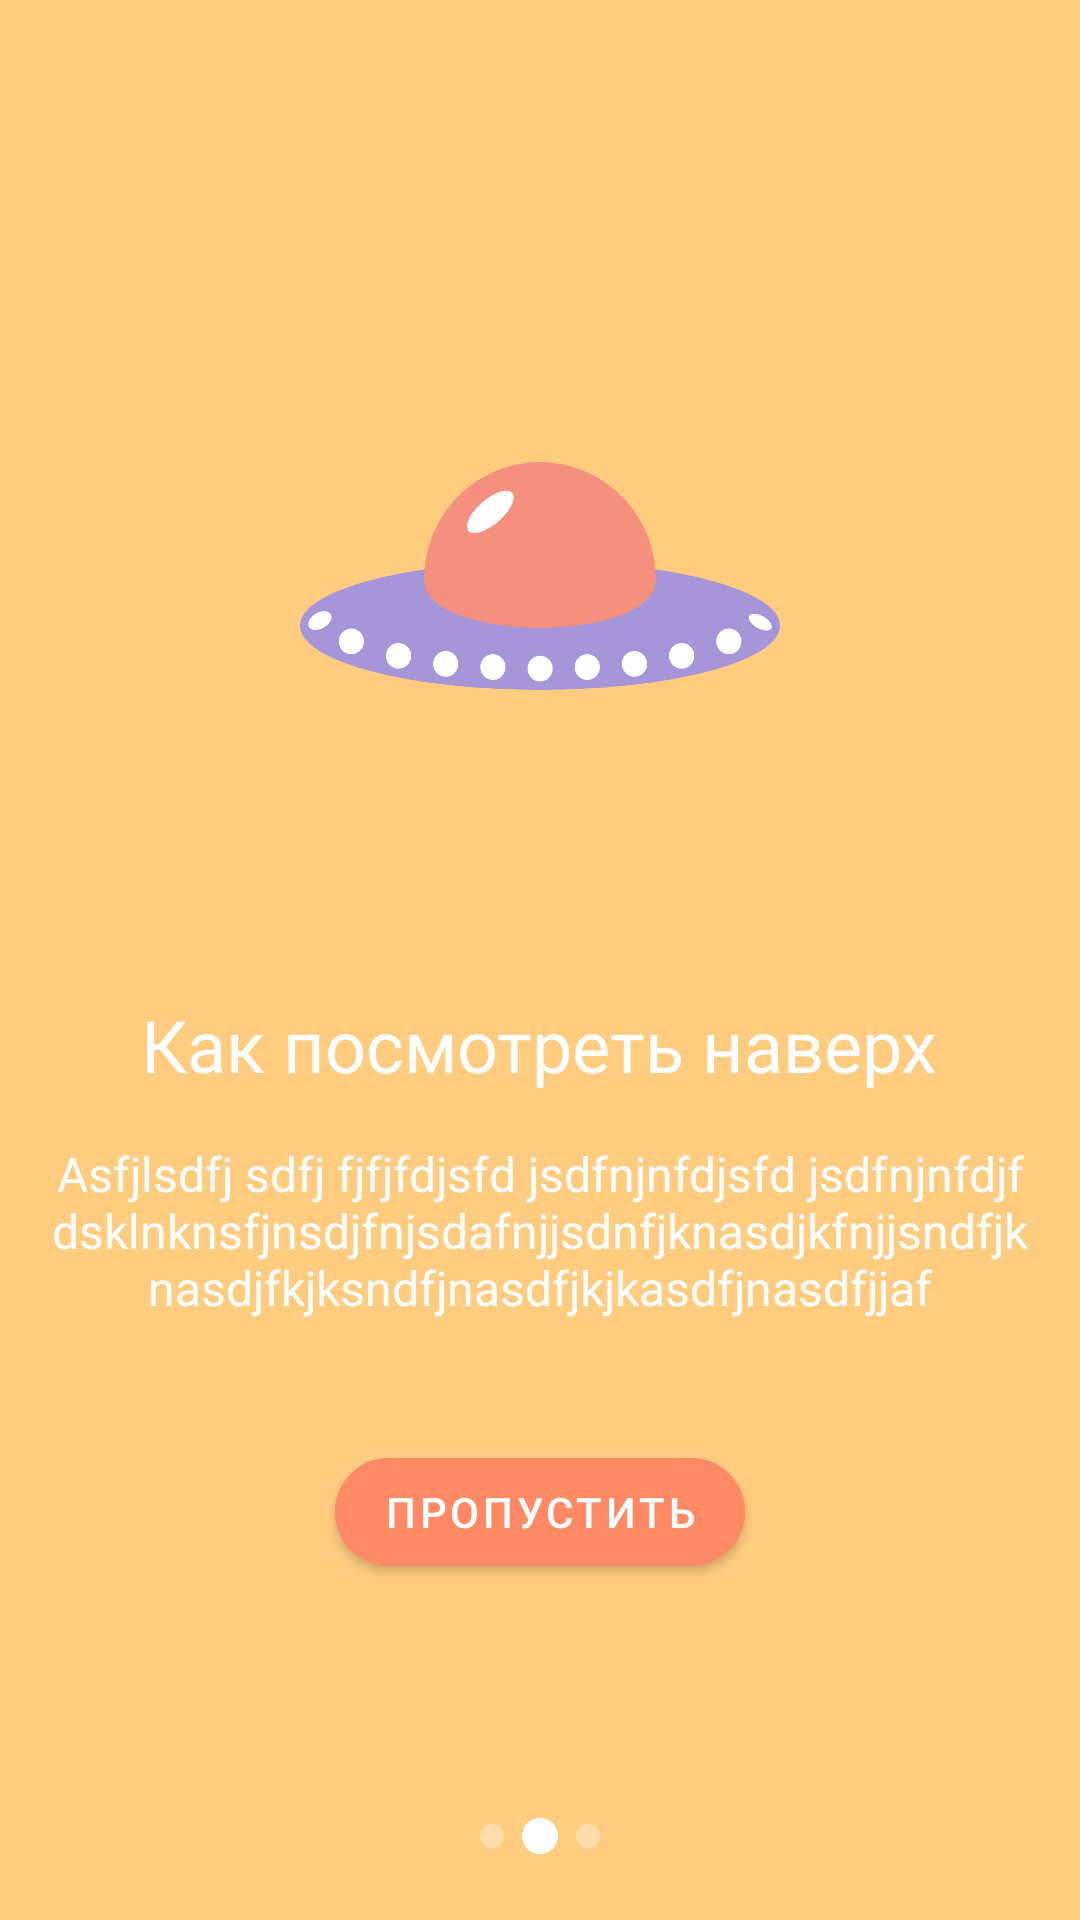

Here is an Android app screen rendered from its layout file. Give the layout XML and the strings, colors and styles it references.
<!-- AndroidManifest.xml: application theme SplashScreenTheme -->
<!-- res/layout/fragment_walkthroughs2.xml -->
<?xml version="1.0" encoding="utf-8"?>
<FrameLayout xmlns:android="http://schemas.android.com/apk/res/android"
    xmlns:app="http://schemas.android.com/apk/res-auto"
    android:layout_width="match_parent"
    android:layout_height="match_parent"
    android:background="@color/background_walkthroughs2">

    <androidx.appcompat.widget.LinearLayoutCompat
        android:layout_width="match_parent"
        android:layout_height="match_parent"
        android:gravity="center"
        android:orientation="vertical">

        <ImageView
            android:layout_width="@dimen/fragment_walkthroughs1_iv_width"
            android:layout_height="@dimen/fragment_walkthroughs1_iv_height"
            android:contentDescription="@string/antenna"
            android:src="@drawable/ufo" />

        <TextView
            android:layout_width="wrap_content"
            android:layout_height="wrap_content"
            android:layout_marginTop="@dimen/fragment_walkthroughs1_tv1_margin_top"
            android:fontFamily="@font/roboto_regular"
            android:text="@string/how_to_look_up"
            android:textColor="@color/white"
            android:textSize="@dimen/fragment_walkthroughs1_tv1_text_size" />

        <TextView
            android:layout_width="match_parent"
            android:layout_height="wrap_content"
            android:layout_marginHorizontal="@dimen/fragment_walkthroughs1_tv2_margin_horizontal"
            android:layout_marginTop="@dimen/fragment_walkthroughs1_tv2_margin_top"
            android:fontFamily="@font/roboto_regular"
            android:gravity="center"
            android:text="@string/walkthroughs_text"
            android:textColor="@color/white"
            android:textSize="@dimen/fragment_walkthroughs1_tv2_text_size" />

        <com.google.android.material.button.MaterialButton
            android:id="@+id/btnSkip2"
            android:layout_width="wrap_content"
            android:layout_height="wrap_content"
            android:layout_marginTop="@dimen/fragment_walkthroughs1_btn_margin_top"
            android:backgroundTint="@color/btn_skip_walkthroughs2"
            android:text="@string/skip"
            app:cornerRadius="@dimen/fragment_walkthroughs1_btn_corner_radius" />

    </androidx.appcompat.widget.LinearLayoutCompat>

    <ImageView
        android:layout_width="@dimen/fragment_walkthroughs1_iv_paiging_width"
        android:layout_height="@dimen/fragment_walkthroughs1_iv_paiging_height"
        android:layout_gravity="bottom|center"
        android:layout_marginBottom="@dimen/fragment_walkthroughs1_iv_paiging_margin_bottom"
        android:contentDescription="@string/paiging"
        android:src="@drawable/paiging2" />

</FrameLayout>
<!-- resources referenced by this layout -->
<resources>
  <color name="background_walkthroughs2">#FFCC80</color>
  <color name="btn_skip_walkthroughs2">#FF8A65</color>
  <color name="white">#FFFFFFFF</color>
  <dimen name="fragment_walkthroughs1_btn_corner_radius">100dp</dimen>
  <dimen name="fragment_walkthroughs1_btn_margin_top">40dp</dimen>
  <dimen name="fragment_walkthroughs1_iv_height">160dp</dimen>
  <dimen name="fragment_walkthroughs1_iv_paiging_height">12dp</dimen>
  <dimen name="fragment_walkthroughs1_iv_paiging_margin_bottom">22dp</dimen>
  <dimen name="fragment_walkthroughs1_iv_paiging_width">42dp</dimen>
  <dimen name="fragment_walkthroughs1_iv_width">160dp</dimen>
  <dimen name="fragment_walkthroughs1_tv1_margin_top">60dp</dimen>
  <dimen name="fragment_walkthroughs1_tv1_text_size">24sp</dimen>
  <dimen name="fragment_walkthroughs1_tv2_margin_horizontal">16dp</dimen>
  <dimen name="fragment_walkthroughs1_tv2_margin_top">16dp</dimen>
  <dimen name="fragment_walkthroughs1_tv2_text_size">16sp</dimen>
  <string name="antenna">Антенна</string>
  <string name="how_to_look_up">Как посмотреть наверх</string>
  <string name="paiging">Paiging</string>
  <string name="skip">Пропустить</string>
  <string name="walkthroughs_text">Asfjlsdfj sdfj fjfjfdjsfd jsdfnjnfdjsfd jsdfnjnfdjfdsklnknsfjnsdjfnjsdafnjjsdnfjknasdjkfnjjsndfjknasdjfkjksndfjnasdfjkjkasdfjnasdfjjaf</string>
  <style name="SplashScreenTheme" parent="Theme.Messenger">
          <item name="android:windowBackground">@drawable/splash</item>
      </style>
  <style name="Theme.Messenger" parent="Theme.MaterialComponents.DayNight.NoActionBar">
          
          <item name="colorPrimary">@color/primary_background</item>
          <item name="colorPrimaryVariant">@color/purple_700</item>
          <item name="colorOnPrimary">@color/white</item>
          
          <item name="colorSecondary">@color/teal_200</item>
          <item name="colorSecondaryVariant">@color/teal_700</item>
          <item name="colorOnSecondary">@color/black</item>
          
          <item name="android:statusBarColor">@color/primary_background</item>
          <item name="android:navigationBarColor">@color/white</item>
          
          <item name="bottomNavigationStyle">@style/BottomNavigationStyle</item>
          <item name="floatingActionButtonStyle">@style/FloatingActionButtonStyle</item>
          <item name="android:textColorSecondary">@color/white</item>
          <item name="android:windowBackground">@color/white</item>
      </style>
  <color name="primary_background">#00ACC1</color>
  <color name="purple_700">#FF3700B3</color>
  <color name="teal_200">#FF03DAC5</color>
  <color name="teal_700">#FF018786</color>
  <color name="black">#FF000000</color>
  <style name="BottomNavigationStyle" parent="Widget.MaterialComponents.BottomNavigationView">
          <item name="itemTextAppearanceInactive">@style/BottomNavigationTextAppearance</item>
          <item name="itemTextAppearanceActive">@style/BottomNavigationTextAppearance</item>
          <item name="itemIconTint">@null</item>
          <item name="itemTextColor">@drawable/bottom_navigation_text_color</item>
          <item name="itemPaddingBottom">8dp</item>
      </style>
  <style name="FloatingActionButtonStyle" parent="Widget.MaterialComponents.FloatingActionButton">
          <item name="backgroundTint">@color/fab_background</item>
          <item name="tint">@color/white</item>
      </style>
  <style name="BottomNavigationTextAppearance" parent="TextAppearance.AppCompat">
          <item name="fontFamily">@font/roboto_regular</item>
          <item name="android:textSize">14sp</item>
      </style>
  <!-- drawable bottom_navigation_text_color (drawable) -->
  <?xml version="1.0" encoding="utf-8"?>
  <selector xmlns:android="http://schemas.android.com/apk/res/android">
      <item android:color="@color/primary_background" android:state_checked="true" />
      <item android:color="@color/bottom_navigation_text" />
  </selector>
  <color name="fab_background">#02C2A5</color>
  <color name="bottom_navigation_text">#9E9E9E</color>
</resources>
